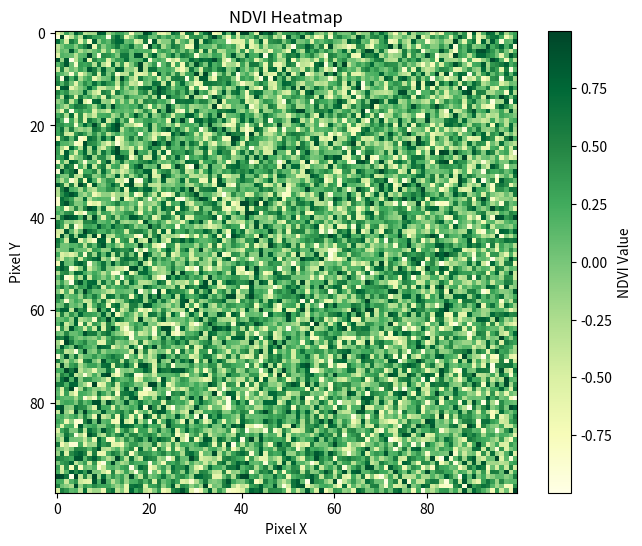
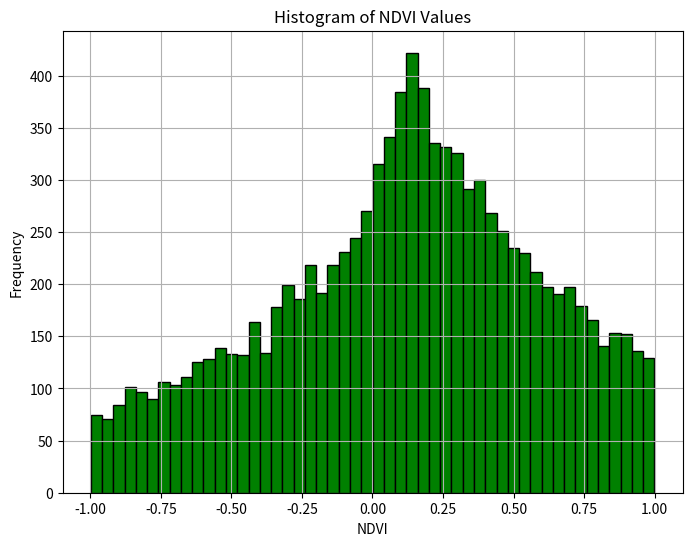

Source code (Python) for these figures, in order: (Note: this script raises an exception after producing the figures.)
import numpy as np
import pandas as pd
import matplotlib.pyplot as plt
import matplotlib.colors as mcolors

#Below code is for mini project of satellite-image-processing

# Step 1: Simulating satellite image data (Red and Infrared bands)
# Normally, you would load actual satellite data using libraries like rasterio or geopandas.
# Simulating a 100x100 image
image_height, image_width = 100, 100

# Random values for Red and Infrared bands (normally you'd load these from an actual dataset)
red_band = np.random.rand(image_height, image_width) * 0.6  # Simulating Red band data
infrared_band = np.random.rand(image_height, image_width) * 0.8  # Simulating Infrared band data

# Step 2: Calculating NDVI (Normalized Difference Vegetation Index)
# NDVI = (Infrared - Red) / (Infrared + Red)
def calculate_ndvi(red, infrared):
    return (infrared - red) / (infrared + red)

ndvi_image = calculate_ndvi(red_band, infrared_band)

# Step 3: Generate Visualizations
# 1. NDVI Heatmap
plt.figure(figsize=(8, 6))
plt.imshow(ndvi_image, cmap='YlGn', interpolation='nearest')
plt.colorbar(label='NDVI Value')
plt.title('NDVI Heatmap')
plt.xlabel('Pixel X')
plt.ylabel('Pixel Y')
plt.savefig('ndvi_heatmap.png')
plt.show()

# Histogram of NDVI values showing in picture is showing in output
plt.figure(figsize=(8, 6))
plt.hist(ndvi_image.flatten(), bins=50, color='green', edgecolor='black')
plt.title('Histogram of NDVI Values')
plt.xlabel('NDVI')
plt.ylabel('Frequency')
plt.grid(True)
plt.savefig('ndvi_histogram.png')
plt.show()

# 3. Plotting Time Series (Simulated)
# Simulating NDVI values over time for a specific region (e.g., 5 months of data)
time_points = pd.date_range(start='2023-01-01', periods=5, freq='M')
ndvi_time_series = np.random.rand(5)  # Simulated NDVI values over time

# Creating DataFrame to organize the time series data
time_series_df = pd.DataFrame({
    'Date': time_points,
    'NDVI': ndvi_time_series
})

# Plot the Time Series
plt.figure(figsize=(8, 6))
plt.plot(time_series_df['Date'], time_series_df['NDVI'], marker='o', color='b', linestyle='-')
plt.title('NDVI Time Series')
plt.xlabel('Date')
plt.ylabel('NDVI')
plt.grid(True)
plt.xticks(rotation=45)
plt.savefig('ndvi_timeseries.png')
plt.show()

# Save the processed NDVI image (as a PNG)
plt.figure(figsize=(8, 6))
plt.imshow(ndvi_image, cmap='YlGn', interpolation='nearest')
plt.colorbar(label='NDVI Value')
plt.title('Processed NDVI Image')
plt.savefig('processed_ndvi_image.png')
plt.close()
